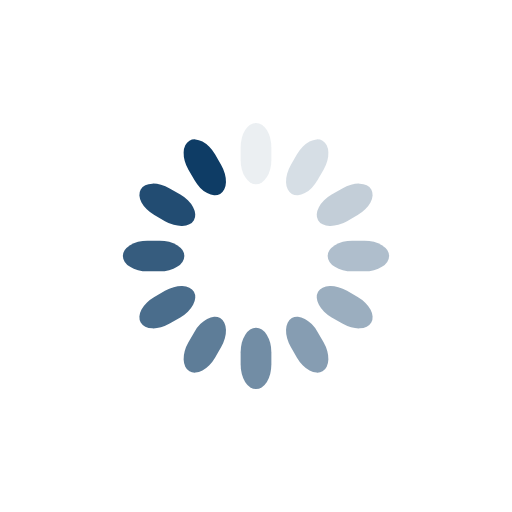
t = 0.00 s
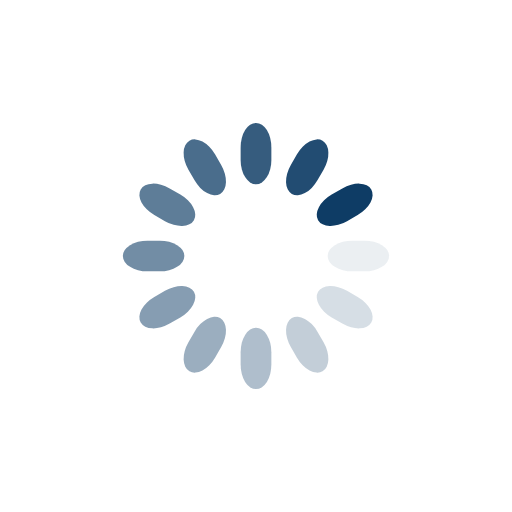
t = 0.25 s
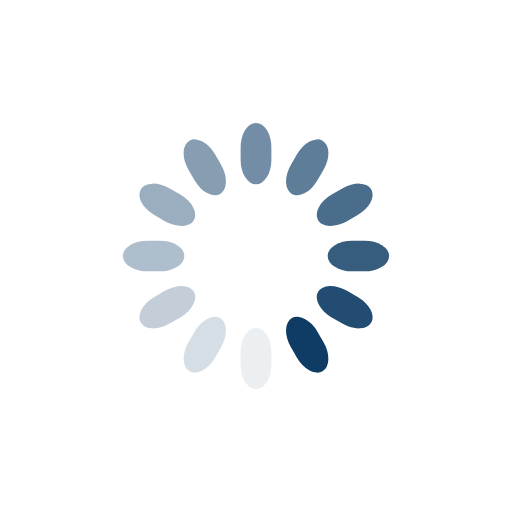
t = 0.50 s
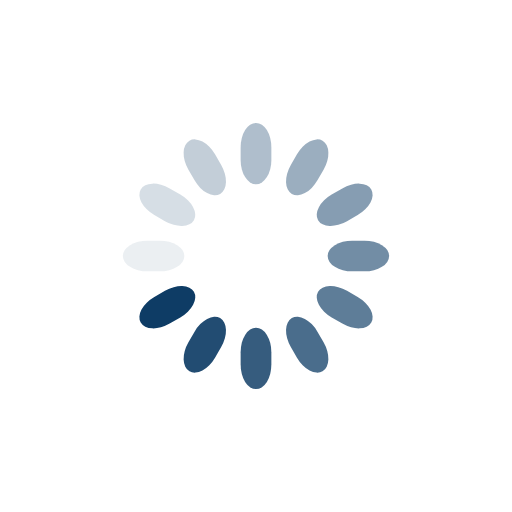
t = 0.75 s

The animated SVG that drew these frames (rendered in a browser with its animation timeline set to each time). Animation: 12 SMIL elements (animate=12); one cycle of 1.00 s, repeats indefinitely.

<svg class="lds-spinner" width="74px" height="74px" 
  xmlns="http://www.w3.org/2000/svg" 
  xmlns:xlink="http://www.w3.org/1999/xlink" viewBox="0 0 100 100" preserveAspectRatio="xMidYMid" style="background: none;">
  <g transform="rotate(0 50 50)">
    <rect x="47" y="24" rx="9.4" ry="4.8" width="6" height="12" fill="#0e3c65">
      <animate attributeName="opacity" values="1;0" keyTimes="0;1" dur="1s" begin="-0.9166666666666666s" repeatCount="indefinite"></animate>
    </rect>
  </g>
  <g transform="rotate(30 50 50)">
    <rect x="47" y="24" rx="9.4" ry="4.8" width="6" height="12" fill="#0e3c65">
      <animate attributeName="opacity" values="1;0" keyTimes="0;1" dur="1s" begin="-0.8333333333333334s" repeatCount="indefinite"></animate>
    </rect>
  </g>
  <g transform="rotate(60 50 50)">
    <rect x="47" y="24" rx="9.4" ry="4.8" width="6" height="12" fill="#0e3c65">
      <animate attributeName="opacity" values="1;0" keyTimes="0;1" dur="1s" begin="-0.75s" repeatCount="indefinite"></animate>
    </rect>
  </g>
  <g transform="rotate(90 50 50)">
    <rect x="47" y="24" rx="9.4" ry="4.8" width="6" height="12" fill="#0e3c65">
      <animate attributeName="opacity" values="1;0" keyTimes="0;1" dur="1s" begin="-0.6666666666666666s" repeatCount="indefinite"></animate>
    </rect>
  </g>
  <g transform="rotate(120 50 50)">
    <rect x="47" y="24" rx="9.4" ry="4.8" width="6" height="12" fill="#0e3c65">
      <animate attributeName="opacity" values="1;0" keyTimes="0;1" dur="1s" begin="-0.5833333333333334s" repeatCount="indefinite"></animate>
    </rect>
  </g>
  <g transform="rotate(150 50 50)">
    <rect x="47" y="24" rx="9.4" ry="4.8" width="6" height="12" fill="#0e3c65">
      <animate attributeName="opacity" values="1;0" keyTimes="0;1" dur="1s" begin="-0.5s" repeatCount="indefinite"></animate>
    </rect>
  </g>
  <g transform="rotate(180 50 50)">
    <rect x="47" y="24" rx="9.4" ry="4.8" width="6" height="12" fill="#0e3c65">
      <animate attributeName="opacity" values="1;0" keyTimes="0;1" dur="1s" begin="-0.4166666666666667s" repeatCount="indefinite"></animate>
    </rect>
  </g>
  <g transform="rotate(210 50 50)">
    <rect x="47" y="24" rx="9.4" ry="4.8" width="6" height="12" fill="#0e3c65">
      <animate attributeName="opacity" values="1;0" keyTimes="0;1" dur="1s" begin="-0.3333333333333333s" repeatCount="indefinite"></animate>
    </rect>
  </g>
  <g transform="rotate(240 50 50)">
    <rect x="47" y="24" rx="9.4" ry="4.8" width="6" height="12" fill="#0e3c65">
      <animate attributeName="opacity" values="1;0" keyTimes="0;1" dur="1s" begin="-0.25s" repeatCount="indefinite"></animate>
    </rect>
  </g>
  <g transform="rotate(270 50 50)">
    <rect x="47" y="24" rx="9.4" ry="4.8" width="6" height="12" fill="#0e3c65">
      <animate attributeName="opacity" values="1;0" keyTimes="0;1" dur="1s" begin="-0.16666666666666666s" repeatCount="indefinite"></animate>
    </rect>
  </g>
  <g transform="rotate(300 50 50)">
    <rect x="47" y="24" rx="9.4" ry="4.8" width="6" height="12" fill="#0e3c65">
      <animate attributeName="opacity" values="1;0" keyTimes="0;1" dur="1s" begin="-0.08333333333333333s" repeatCount="indefinite"></animate>
    </rect>
  </g>
  <g transform="rotate(330 50 50)">
    <rect x="47" y="24" rx="9.4" ry="4.8" width="6" height="12" fill="#0e3c65">
      <animate attributeName="opacity" values="1;0" keyTimes="0;1" dur="1s" begin="0s" repeatCount="indefinite"></animate>
    </rect>
  </g>
</svg>

